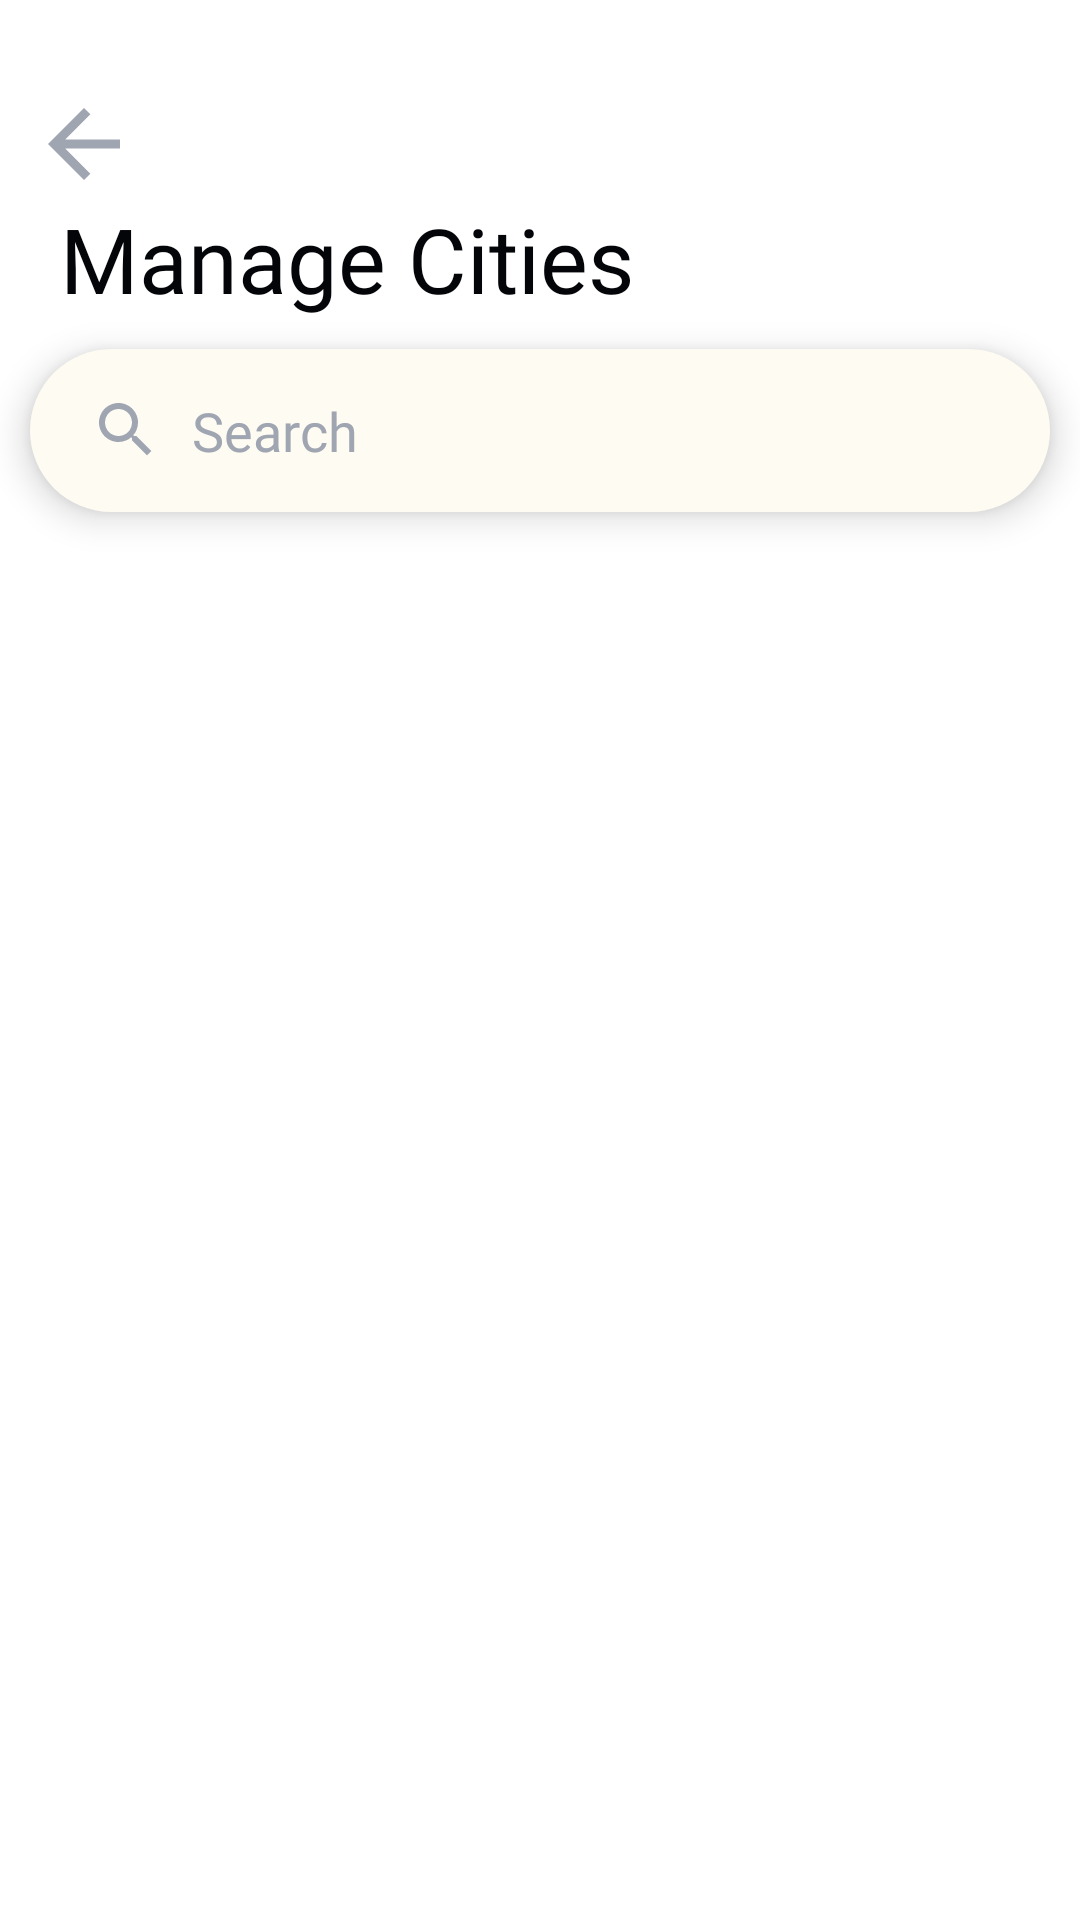

Reconstruct the res/layout file that produces this screen, plus the resources it refers to.
<!-- AndroidManifest.xml: application theme Theme.Mausam -->
<!-- res/layout/fragment_add_city.xml -->
<?xml version="1.0" encoding="utf-8"?>
<LinearLayout xmlns:android="http://schemas.android.com/apk/res/android"
    xmlns:app="http://schemas.android.com/apk/res-auto"
    xmlns:tools="http://schemas.android.com/tools"
    android:layout_width="match_parent"
    android:layout_height="match_parent"
    android:orientation="vertical"
    tools:context=".fragment.AddCity">

    <LinearLayout
        android:id="@+id/llHeader2"
        android:layout_width="match_parent"
        android:layout_height="wrap_content"
        android:layout_marginTop="30dp"
        android:gravity="center_vertical"
        android:orientation="vertical"
        android:paddingHorizontal="10dp">

        <ImageView
            android:id="@+id/imgBackAddCity"
            android:layout_width="36dp"
            android:layout_height="36dp"
            android:src="@drawable/ic_baseline_arrow_back_24"
            app:tint="@color/appGray" />

        <TextView
            android:layout_width="fill_parent"
            android:layout_height="match_parent"
            android:fontFamily="@font/nunitobold"
            android:paddingHorizontal="10dp"
            android:text="@string/manage_cities"
            android:textColor="@color/appBlack"
            android:textSize="30sp" />
    </LinearLayout>

    <LinearLayout
        android:id="@+id/llSearch"
        android:layout_width="match_parent"
        android:layout_height="wrap_content"
        android:layout_margin="10dp"
        android:background="@drawable/bg_rounded_unselected"
        android:elevation="7sp"
        android:orientation="horizontal"
        android:paddingHorizontal="20dp"
        android:paddingVertical="15dp">

        <ImageView
            android:layout_width="24dp"
            android:layout_height="24dp"
            android:src="@drawable/ic_search"
            app:tint="@color/appGray" />

        <TextView
            android:layout_width="0dp"
            android:layout_height="wrap_content"
            android:layout_marginStart="10dp"
            android:layout_weight="1"
            android:fontFamily="@font/nunitobold"
            android:text="@string/search"
            android:textColor="@color/appGray"
            android:textSize="18sp" />
    </LinearLayout>


    <androidx.recyclerview.widget.RecyclerView
        android:id="@+id/rvAddCity"
        android:layout_width="match_parent"
        android:layout_height="match_parent"
        app:layoutManager="androidx.recyclerview.widget.LinearLayoutManager"
        tools:listitem="@layout/item_add_city" />

</LinearLayout>
<!-- res/layout/item_add_city.xml (included above) -->
<?xml version="1.0" encoding="utf-8"?>
<LinearLayout xmlns:android="http://schemas.android.com/apk/res/android"
    xmlns:app="http://schemas.android.com/apk/res-auto"
    android:layout_width="match_parent"
    android:layout_height="wrap_content"
    android:orientation="vertical"
    android:paddingHorizontal="10dp"
    android:paddingVertical="5dp">

    <androidx.cardview.widget.CardView
        android:layout_width="match_parent"
        android:layout_height="wrap_content"
        app:cardBackgroundColor="@color/appBlue"
        app:cardCornerRadius="20dp">

        <LinearLayout
            android:layout_width="match_parent"
            android:layout_height="wrap_content"
            android:gravity="center_vertical"
            android:orientation="horizontal"
            android:paddingHorizontal="15dp"
            android:paddingVertical="25dp"
            android:weightSum="1">

            <LinearLayout
                android:layout_width="0dp"
                android:layout_height="wrap_content"
                android:layout_gravity="center_vertical"
                android:layout_weight="1"
                android:gravity="center_vertical"
                android:orientation="vertical">

                <TextView
                    android:id="@+id/txtCityName"
                    android:layout_width="wrap_content"
                    android:layout_height="wrap_content"
                    android:fontFamily="@font/nunitobold"
                    android:text="@string/city_name"
                    android:textColor="@color/appWhite"
                    android:textSize="18sp" />

                <LinearLayout
                    android:layout_width="match_parent"
                    android:layout_height="wrap_content"
                    android:orientation="horizontal">

                    <TextView
                        android:id="@+id/txtAQICity"
                        android:layout_width="wrap_content"
                        android:layout_height="wrap_content"
                        android:fontFamily="@font/nunitobold"
                        android:text="@string/aqi_73"
                        android:textColor="@color/appWhite" />

                    <TextView
                        android:id="@+id/txtMaxMinCity"
                        android:layout_width="wrap_content"
                        android:layout_height="wrap_content"
                        android:fontFamily="@font/nunitobold"
                        android:paddingHorizontal="15dp"
                        android:text="@string/_33_27"
                        android:textColor="@color/appWhite" />
                </LinearLayout>
            </LinearLayout>

            <TextView
                android:id="@+id/txtTemp"
                android:layout_width="48dp"
                android:layout_height="48dp"
                android:fontFamily="@font/nunitobold"
                android:gravity="center"
                android:text="@string/_20"
                android:textColor="@color/appWhite"
                android:textSize="30sp" />


        </LinearLayout>

    </androidx.cardview.widget.CardView>
</LinearLayout>
<!-- resources referenced by this layout -->
<resources>
  <color name="appBlack">#030509</color>
  <color name="appBlue">#303F59</color>
  <color name="appGray">#A0A5B2</color>
  <color name="appWhite">#FEFBF2</color>
  <!-- drawable bg_rounded_unselected (drawable) -->
  <?xml version="1.0" encoding="utf-8"?>
  <shape xmlns:android="http://schemas.android.com/apk/res/android">
      <solid android:color="@color/appWhite" />
      <corners android:radius="30dp" />
  </shape>
  <!-- drawable ic_baseline_arrow_back_24 (drawable) -->
  <vector android:height="48dp"
      android:tint="#000000"
      android:viewportHeight="24"
      android:viewportWidth="24"
      android:width="48dp"
      xmlns:android="http://schemas.android.com/apk/res/android">
      <path
          android:fillColor="@android:color/white"
          android:pathData="M20,11H7.83l5.59,-5.59L12,4l-8,8 8,8 1.41,-1.41L7.83,13H20v-2z" />
  </vector>
  <!-- drawable ic_search (drawable) -->
  <vector xmlns:android="http://schemas.android.com/apk/res/android"
      android:width="24dp"
      android:height="24dp"
      android:viewportWidth="24"
      android:viewportHeight="24"
      android:tint="@color/appBlack">
    <path
        android:fillColor="@android:color/black"
        android:pathData="M15.5,14h-0.79l-0.28,-0.27C15.41,12.59 16,11.11 16,9.5 16,5.91 13.09,3 9.5,3S3,5.91 3,9.5 5.91,16 9.5,16c1.61,0 3.09,-0.59 4.23,-1.57l0.27,0.28v0.79l5,4.99L20.49,19l-4.99,-5zM9.5,14C7.01,14 5,11.99 5,9.5S7.01,5 9.5,5 14,7.01 14,9.5 11.99,14 9.5,14z"/>
  </vector>
  <string name="_20">20°</string>
  <string name="_33_27">33° / 27°</string>
  <string name="aqi_73">AQI 73</string>
  <string name="city_name">Gautam Buddha Nagar</string>
  <string name="manage_cities">Manage Cities</string>
  <string name="search">Search</string>
  <style name="Theme.Mausam" parent="Theme.MaterialComponents.DayNight.NoActionBar">
          
          <item name="colorPrimary">#56ffffff</item>
          <item name="colorPrimaryVariant">#56FFFFFF</item>
          <item name="colorOnPrimary">@color/white</item>
          
          <item name="colorSecondary">@color/teal_200</item>
          <item name="colorSecondaryVariant">@color/teal_700</item>
          <item name="colorOnSecondary">@color/black</item>
          
          
          <item name="android:windowDrawsSystemBarBackgrounds">false</item>
          <item name="android:windowTranslucentStatus">true</item>
          <item name="android:windowTranslucentNavigation">true</item>
          <item name="popupMenuBackground">@drawable/my_mtrl_popupmenu_background</item>
      </style>
  <color name="white">#FFFFFFFF</color>
  <color name="teal_200">#FF03DAC5</color>
  <color name="teal_700">#FF018786</color>
  <color name="black">#FF000000</color>
  <!-- drawable my_mtrl_popupmenu_background (drawable) -->
  <?xml version="1.0" encoding="utf-8"?>
  <shape xmlns:android="http://schemas.android.com/apk/res/android">
      <solid android:color="@color/white" />
  
      <corners android:radius="30dp" />
  
  </shape>
</resources>
